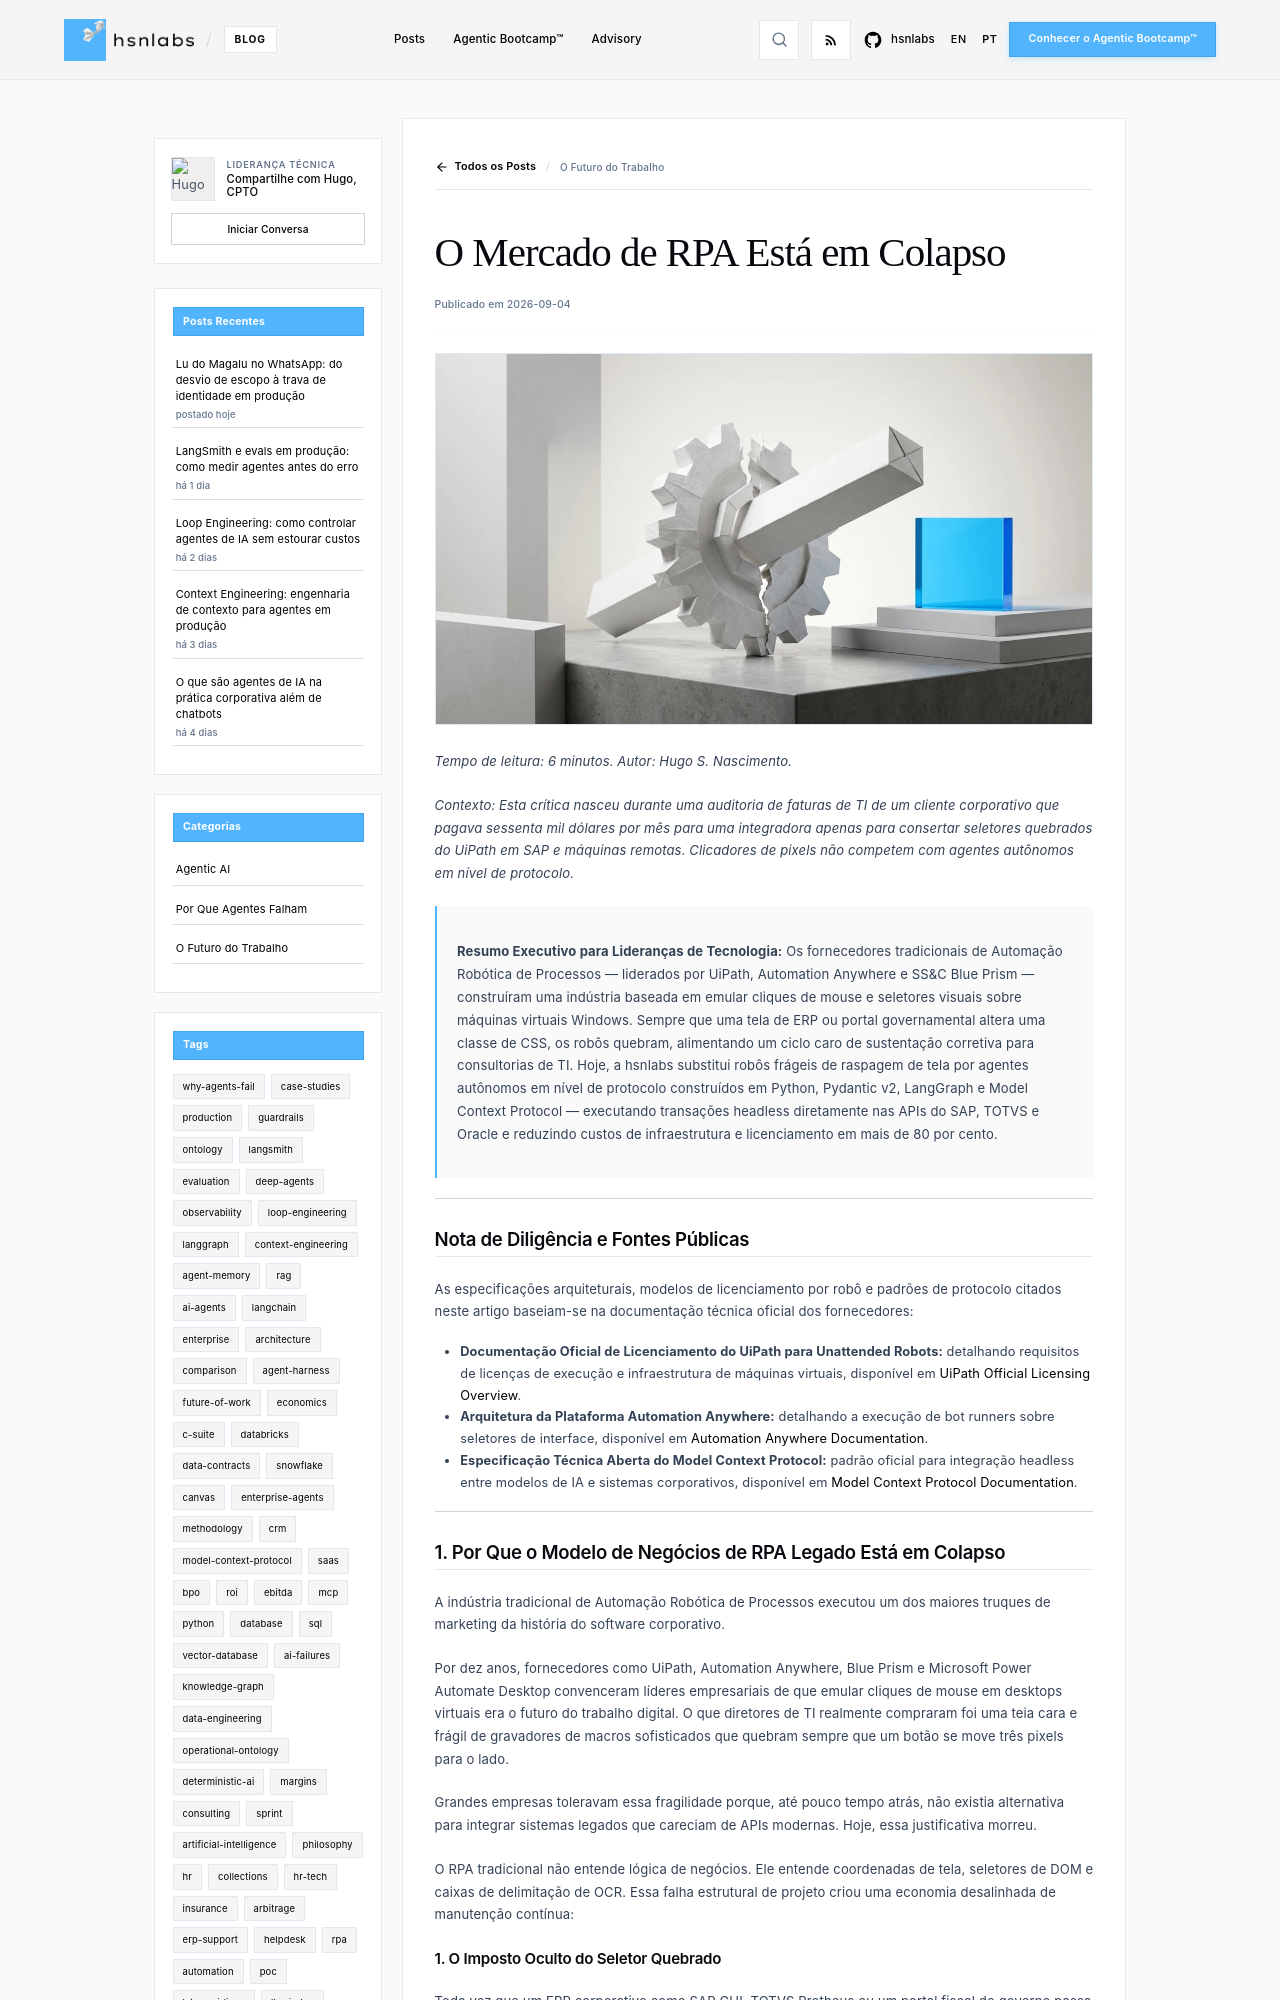

repository: hsnlabs-ai/blog · page: pt/post/colapso-rpa-legado/index.html · generator: mkdocs

---
title: O Mercado de RPA Está em Colapso
date: '2026-09-04'
category: Future of Work
tags:
- economics
- rpa
- automation
description: 'Por que bots frágeis de gravação de tela estão em colapso em ambientes corporativos e como agentes em produção os substituem.'
author: Hugo S. Nascimento
image: assets/images/posts/collapse-of-legacy-rpa/cover.webp
---

*Tempo de leitura: 6 minutos. Autor: Hugo S. Nascimento.*

<!-- more -->

*Contexto: Esta crítica nasceu durante uma auditoria de faturas de TI de um cliente corporativo que pagava sessenta mil dólares por mês para uma integradora apenas para consertar seletores quebrados do UiPath em SAP e máquinas remotas. Clicadores de pixels não competem com agentes autônomos em nível de protocolo.*

> **Resumo Executivo para Lideranças de Tecnologia:** Os fornecedores tradicionais de Automação Robótica de Processos — liderados por UiPath, Automation Anywhere e SS&C Blue Prism — construíram uma indústria baseada em emular cliques de mouse e seletores visuais sobre máquinas virtuais Windows. Sempre que uma tela de ERP ou portal governamental altera uma classe de CSS, os robôs quebram, alimentando um ciclo caro de sustentação corretiva para consultorias de TI. Hoje, a hsnlabs substitui robôs frágeis de raspagem de tela por agentes autônomos em nível de protocolo construídos em Python, Pydantic v2, LangGraph e Model Context Protocol — executando transações headless diretamente nas APIs do SAP, TOTVS e Oracle e reduzindo custos de infraestrutura e licenciamento em mais de 80 por cento.

---

## Nota de Diligência e Fontes Públicas

As especificações arquiteturais, modelos de licenciamento por robô e padrões de protocolo citados neste artigo baseiam-se na documentação técnica oficial dos fornecedores:

* **Documentação Oficial de Licenciamento do UiPath para Unattended Robots:** detalhando requisitos de licenças de execução e infraestrutura de máquinas virtuais, disponível em <a href="https://docs.uipath.com/overview/other/latest/overview/licensing">UiPath Official Licensing Overview</a>.
* **Arquitetura da Plataforma Automation Anywhere:** detalhando a execução de bot runners sobre seletores de interface, disponível em <a href="https://docs.automationanywhere.com/">Automation Anywhere Documentation</a>.
* **Especificação Técnica Aberta do Model Context Protocol:** padrão oficial para integração headless entre modelos de IA e sistemas corporativos, disponível em <a href="https://modelcontextprotocol.io">Model Context Protocol Documentation</a>.

---
